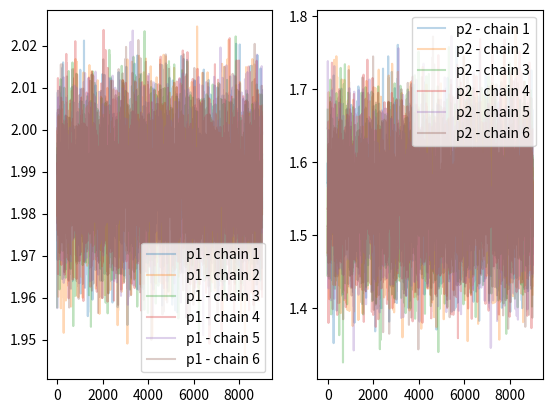
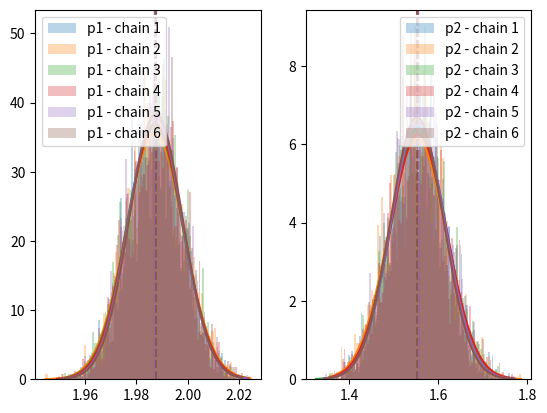
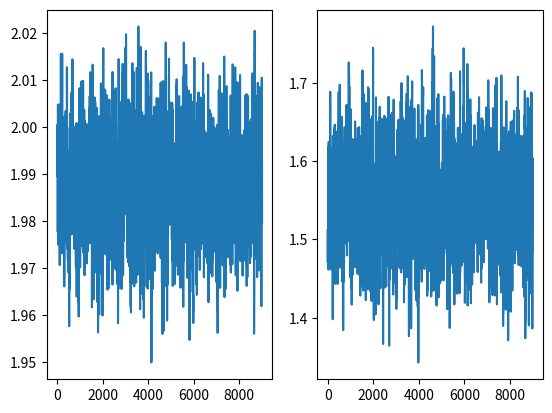
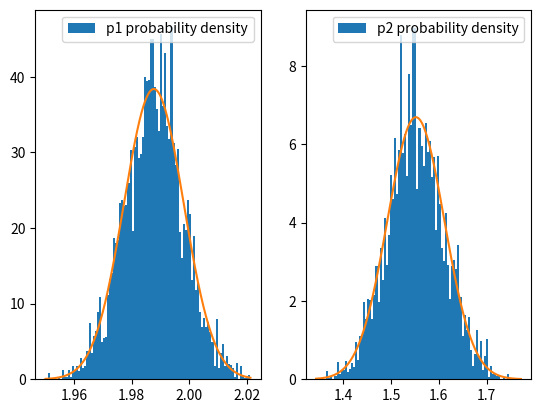
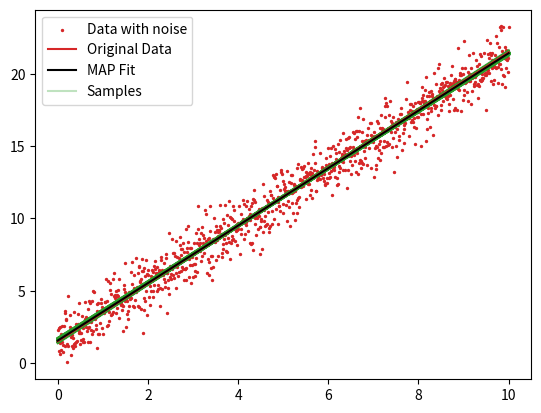

Here is the Python script that generated these plots, in order:
"""
Standard DE-MC (Braak and Vrugt (2006))
"""
import numpy as np
import scipy.stats as st
import matplotlib.pyplot as plt

np.random.seed(314)     # Set random seed for testing

# Model
# Start with a simple linear model
def lin_func(x,t):
    m, b = t
    return m*x + b

# Generate a straight line with noise
x = np.linspace(0,10,1000)
m = 2.0
b = 1.5
y = lin_func(x, [m,b])

sigma_n = 1.0
noise = np.random.normal(0.0, sigma_n, len(x))

data = y + noise

# plt.plot(x, data)
# plt.xlabel("x")
# plt.ylabel("y")
# plt.show()

# Prior
# Assume a d-dimensional normal prior
def log_prior(x, prior_mean, prior_cov):
     return st.multivariate_normal.logpdf(x, mean=prior_mean, cov=prior_cov)

prior_mean = np.array([0.0, 0.0])
prior_cov = np.array([[1.0, 0.0],
                      [0.0, 1.0]])

# Likelihood
def log_likelihood(func, x , t, y, sigma):
     f = func(x,t)
     return -1.0/(2.0*sigma**2)*np.sum((f - y)**2)

# Posterior
def log_posterior(log_likelihood, log_prior):
     return log_likelihood + log_prior

# Standard DE-MC
# Number of DE-MC iterations (generations)
n_iter = 10000

# Number of MCMC chains
N = 6

# Number of parameters (d)
dims = 2

# DE-MC parameters
gamma = 2.38/np.sqrt(2.0*dims)

# Initial parameter values
x0 = np.array(np.random.normal(size=dims))

# Initialise chain state matrix
# This is an N x dims matrix
X = np.zeros((N,dims))
for i in range(N):
    X[i] = np.random.normal(size=dims)

print(X)

# Chain updates
# Generate a proposal: xp = xi + gamma*(x_R1 - x_R2) + e
# Here e is 0
# for i in range(N):
# Choose from current states without replacement
samples = np.zeros((n_iter,N,dims))
samples[0] = X

states = np.arange(N)
counter = np.zeros(N)
for i in range(1,n_iter):                               # Loop through iterations
    X_new = np.zeros((N,dims))
    for j in range(N):                                  # Loop through chains
        x_R = np.random.choice(np.delete(states,j), 2)  # Select 2 chains at random
        R = X[x_R[0]] - X[x_R[1]]                       # Calculate the difference vector
        x_p = X[j] + gamma*R                            # Generate proposal

        # Calculate acceptance ratio, r
        r_i = log_posterior(log_likelihood(lin_func, x, X[j], data, sigma_n), log_prior(X[j], prior_mean, prior_cov))
        r_p = log_posterior(log_likelihood(lin_func, x, x_p, data, sigma_n), log_prior(x_p, prior_mean, prior_cov))

        r = np.exp(r_p - r_i)

        # Accept or reject proposal
        if np.random.rand() <= min(1, r):
            X_new[j] = x_p
            counter[j] = counter[j] + 1
        else:
            X_new[j] = X[j]

    samples[i] = X_new
    X = X_new

# Acceptance Rate
acceptance_rate = [counter[i]/n_iter for i in range(N)]
for i in range(N):
    print(f"Acceptance rate for chain {i+1} = {round(acceptance_rate[i]*100, 2)} %")

print(np.shape(samples))

burn = 1000
samples = samples[burn:]

p1 = np.array([samples[i][:,0] for i in range(n_iter-burn)]).T
p2 = np.array([samples[i][:,1] for i in range(n_iter-burn)]).T

print(np.shape(p1))

# Trace plots for all N chains
fig, axs = plt.subplots(1,2)
for i in range(N):
    # p1
    axs[0].plot(p1[i], alpha=0.3, label=f"p1 - chain {i+1}")
    
    # p2
    axs[1].plot(p2[i], alpha=0.3, label=f"p2 - chain {i+1}")

for ax in axs:
    ax.legend()
plt.show()

# Histogram of accepted samples for all N chains

fig, axs = plt.subplots(1,2)
for i in range(N):
    # p1
    axs[0].hist(p1[i], density=True, bins=100, color=f"C{i}", alpha=0.3, label=f"p1 - chain {i+1}")
    xd1 = np.linspace(min(p1[i]), max(p1[i]), 1000)
    p_cov = np.cov(p1[i], p2[i])
    axs[0].plot(xd1, st.norm.pdf(xd1, loc = np.mean(p1[i]), scale=np.sqrt(p_cov[0,0])), color=f"C{i}")
    axs[0].axvline(np.mean(p1[i]), ls="--", color=f"C{i}")
    # p2
    xd2 = np.linspace(min(p2[i]), max(p2[i]), 1000)
    axs[1].hist(p2[i], density=True, bins=100, color=f"C{i}", alpha=0.3, label=f"p2 - chain {i+1}")
    axs[1].plot(xd2, st.norm.pdf(xd2, loc = np.mean(p2[i]), scale=np.sqrt(p_cov[1,1])), color=f"C{i}")
    axs[1].axvline(np.mean(p2[i]), ls="--", color=f"C{i}")

for ax in axs:
    ax.legend()
plt.show()

# Choose a chain at random for the analysis
c = np.random.choice(states)
print(f"Doing analysis using chain {c}")

# Trace plots
fig, axs = plt.subplots(1,2)
axs[0].plot(p1[c])
axs[1].plot(p2[c])

plt.show()

p_means = np.array([np.mean(p1[c]), np.mean(p2[c])])
p_cov = np.array(np.cov(p1[c], p2[c]))

fit = lin_func(x, [np.mean(p1[c]), np.mean(p2[c])])

xd1 = np.linspace(min(p1[c]), max(p1[c]), 1000)
xd2 = np.linspace(min(p2[c]), max(p2[c]), 1000)

fig, axs = plt.subplots(1,2)
axs[0].hist(p1[c], bins=100, density=True, label="p1 probability density")
axs[0].plot(xd1, st.norm.pdf(xd1, loc =p_means[0], scale = np.sqrt(p_cov[0,0])))
# axs[0].plot(np.linspace(0.0,2.0, 1000), st.norm.pdf(np.linspace(0.0,2.0, 1000), loc=prior_mean[0], scale=np.sqrt(prior_cov[0,0])), label="p1 prior")

axs[1].hist(p2[c], bins=100, density=True, label="p2 probability density")
axs[1].plot(xd2, st.norm.pdf(xd2, loc = p_means[1], scale=np.sqrt(p_cov[1,1])))
# axs[1].plot(np.linspace(0.0,2.0, 1000), st.norm.pdf(np.linspace(0.0,2.0, 1000), loc=prior_mean[1], scale=np.sqrt(prior_cov[1,1])), label="p2 prior")

for ax in axs:
    ax.legend()

plt.show()

# Draw samples from posterior and plot fit
post_samples = st.multivariate_normal.rvs(p_means, p_cov, size=1000)

model_samples = [lin_func(x, s) for s in post_samples]

fig, axs = plt.subplots(1,1)
axs.scatter(x, data, color="tab:red", s=2, zorder=2, label="Data with noise")
axs.plot(x, y, color="tab:red", zorder=3, label="Original Data" )
axs.plot(x, fit, color="k", zorder=3, label="MAP Fit")

for i, s in enumerate(model_samples):
    if i == 1:
        axs.plot(x, s, color="tab:green", alpha=0.3, label="Samples")
    else:
        axs.plot(x, s, color="tab:green", alpha=0.3)

axs.legend()
plt.show()

